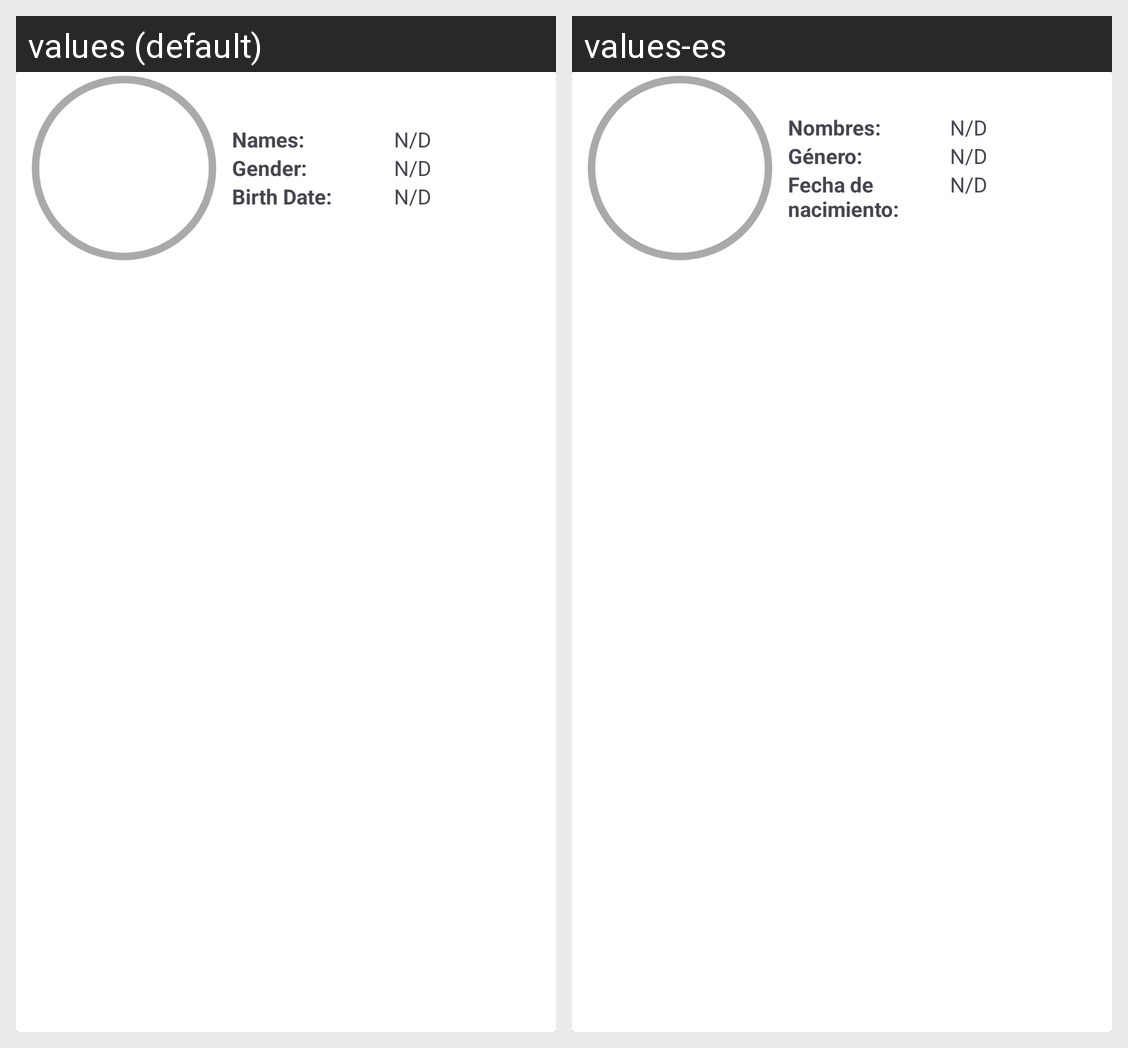

The Android screen above is rendered under two locales of the same app. Produce the string resources it draws, with the default and per-locale values.
Android screen res/layout/cardview_patient.xml rendered under 2 locales, left to right: values (default), values-es. Device: Nexus 5 (rendered at 1080×1920; each locale shown at half size, 540×960, under a caption strip naming it); theme Theme.APP_SMART_PILLS_DISPENSER.
Strings drawn on this screen, with the default value and each locale's value (text and hints the layout hard-codes, and strings that could not be matched under every locale, appear in the picture but are not listed):

name_label
  values: Names:
  values-es: Nombres:

gender_label
  values: Gender:
  values-es: Género:

birth_date_label
  values: Birth Date:
  values-es: Fecha de nacimiento:
